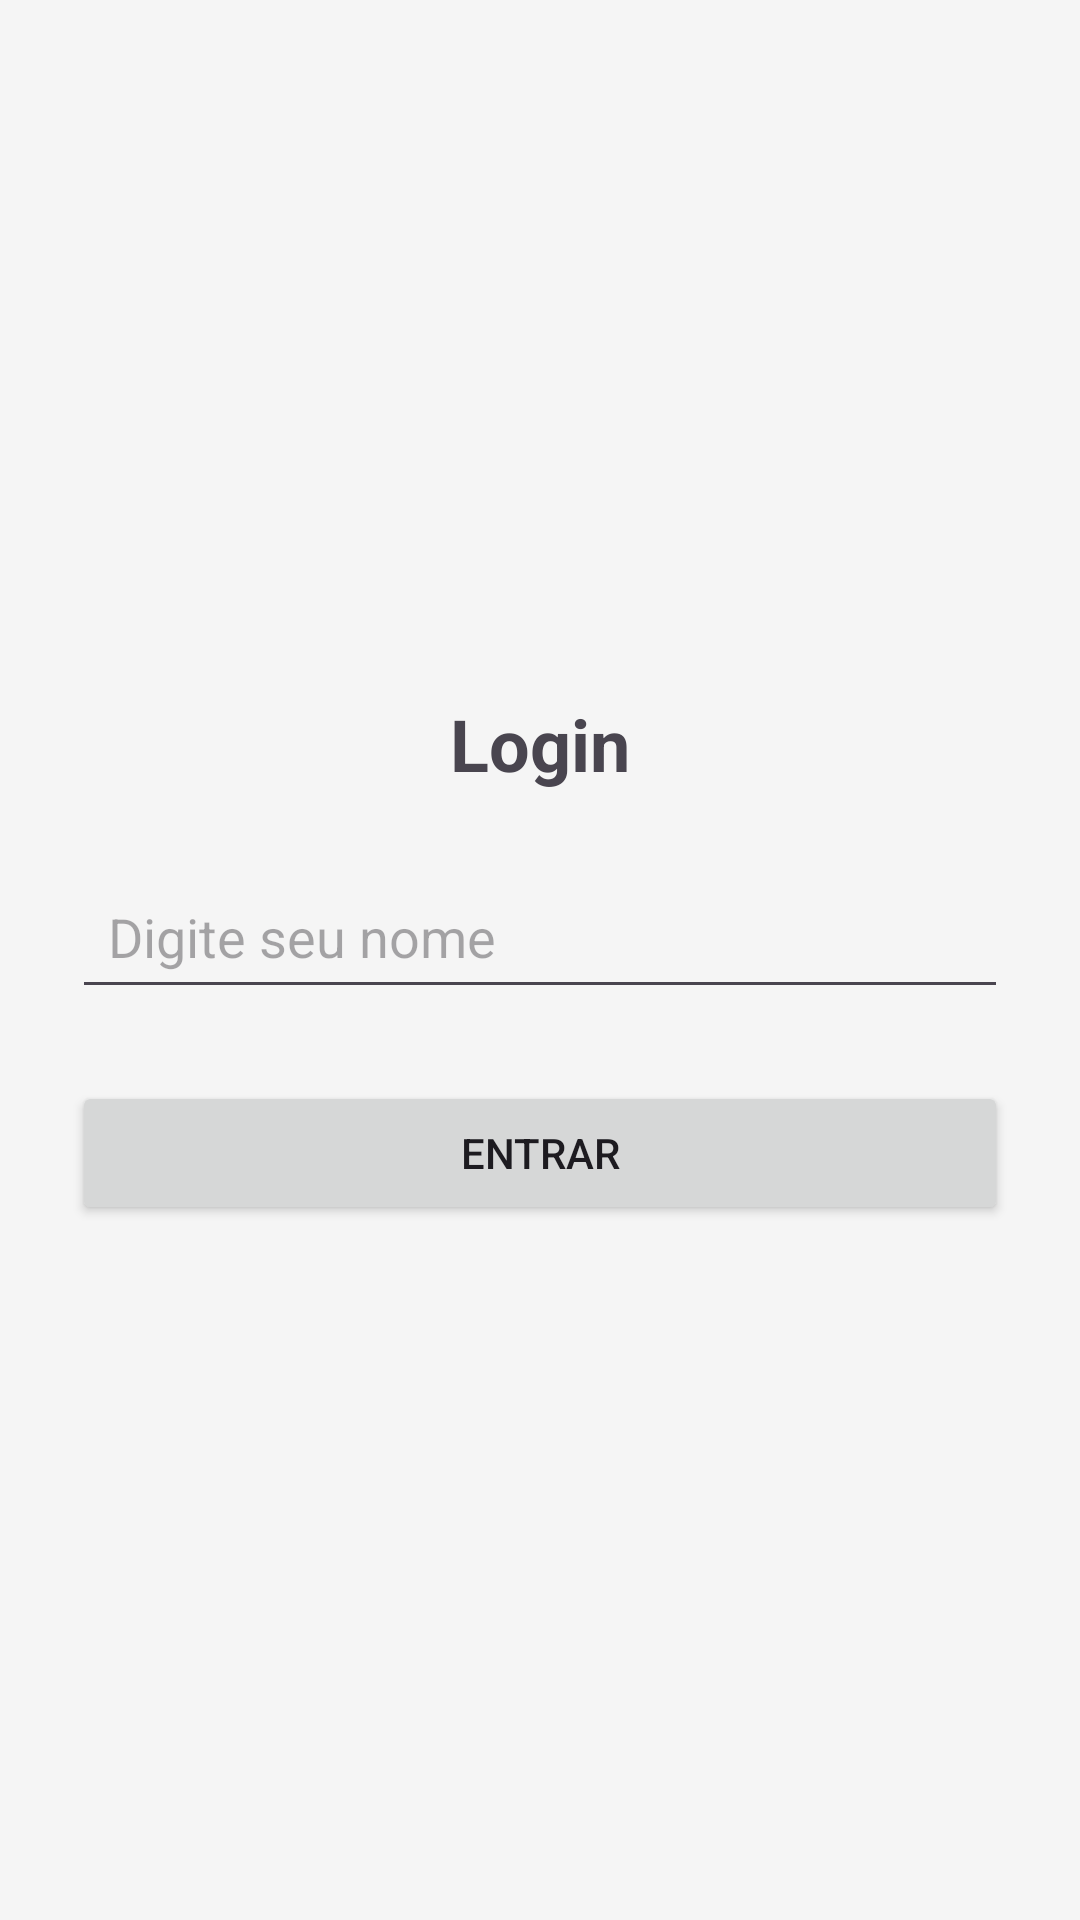

Produce the Android XML layout that renders to this screen, including the resource entries it uses.
<!-- AndroidManifest.xml: application theme Theme.TaskApp -->
<!-- res/layout/activity_login.xml -->
<?xml version="1.0" encoding="utf-8"?>
<LinearLayout
    xmlns:android="http://schemas.android.com/apk/res/android"
    android:id="@+id/layoutLogin"
    android:layout_width="match_parent"
    android:layout_height="match_parent"
    android:orientation="vertical"
    android:gravity="center"
    android:padding="24dp"
    android:background="@color/background_light">

    <TextView
        android:id="@+id/textViewTitle"
        android:layout_width="wrap_content"
        android:layout_height="wrap_content"
        android:text="@string/login_title"
        android:textSize="24sp"
        android:textStyle="bold"
        android:layout_marginBottom="24dp"
        android:importantForAccessibility="yes"/>

    <EditText
        android:id="@+id/editTextNome"
        android:layout_width="match_parent"
        android:layout_height="wrap_content"
        android:layout_marginBottom="16dp"
        android:padding="12dp"
        android:minHeight="48dp"
        android:hint="@string/hint_nome"
        android:inputType="textPersonName"
        android:autofillHints="name"
        android:importantForAutofill="yes"/>

    <Button
        android:id="@+id/buttonEntrar"
        android:layout_width="match_parent"
        android:layout_height="wrap_content"
        android:minHeight="48dp"
        android:text="@string/acao_entrar"
        android:layout_marginTop="8dp"/>
</LinearLayout>
<!-- resources referenced by this layout -->
<resources>
  <color name="background_light">#F5F5F5</color>
  <string name="acao_entrar">Entrar</string>
  <string name="hint_nome">Digite seu nome</string>
  <string name="login_title">Login</string>
  <style name="Theme.TaskApp" parent="Theme.Material3.DayNight.NoActionBar">
  
          <item name="colorPrimary">@color/purple_500</item>
          <item name="colorPrimaryVariant">@color/purple_700</item>
          <item name="colorOnPrimary">@color/white</item>
      </style>
  <color name="purple_500">#6200EE</color>
  <color name="purple_700">#3700B3</color>
  <color name="white">#FFFFFF</color>
</resources>
